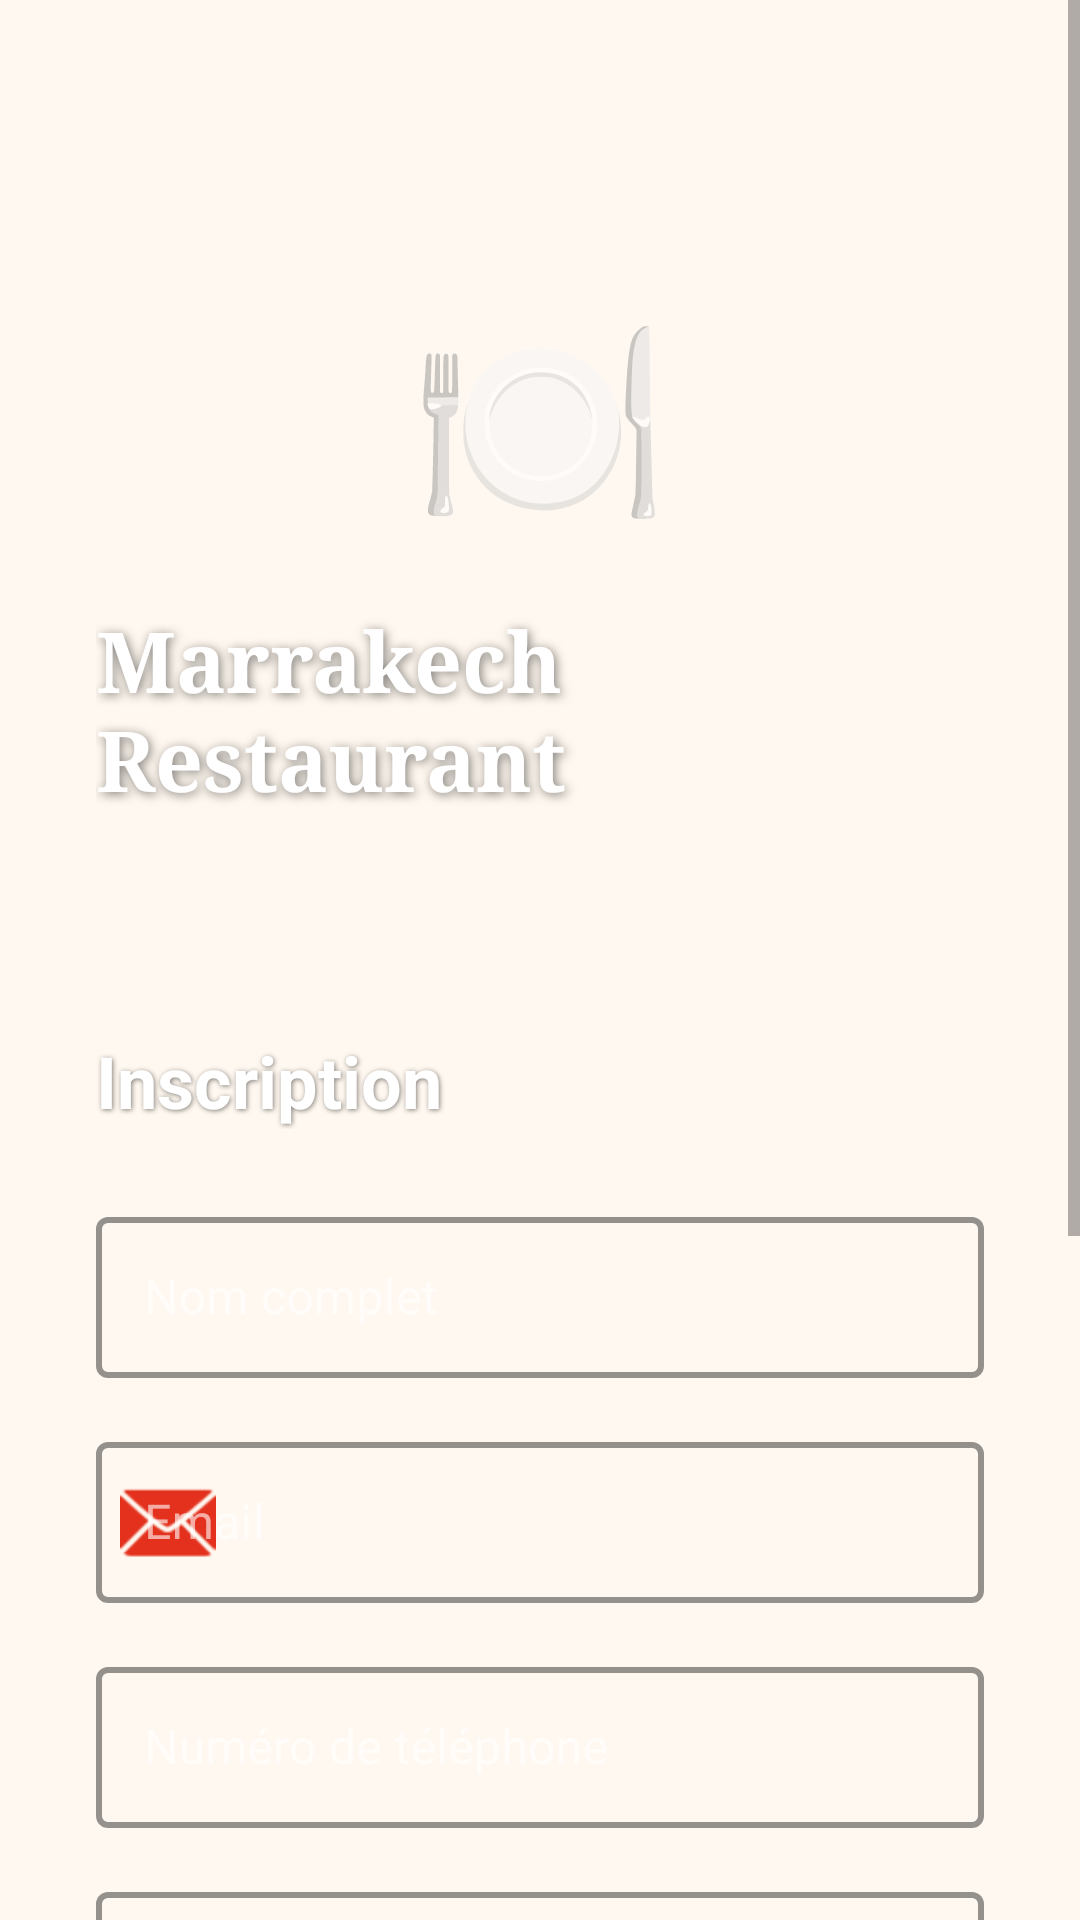

Here is an Android app screen rendered from its layout file. Give the layout XML and the strings, colors and styles it references.
<!-- AndroidManifest.xml: application theme AppTheme -->
<!-- res/layout/activity_register.xml -->
<?xml version="1.0" encoding="utf-8"?>
<ScrollView xmlns:android="http://schemas.android.com/apk/res/android"
    xmlns:app="http://schemas.android.com/apk/res-auto"
    android:layout_width="match_parent"
    android:layout_height="match_parent"
    android:background="@drawable/bg_restaurant_overlay"
    android:fillViewport="true">

    <LinearLayout
        android:layout_width="match_parent"
        android:layout_height="wrap_content"
        android:orientation="vertical"
        android:gravity="center"
        android:padding="32dp">

        
        <LinearLayout
            android:layout_width="match_parent"
            android:layout_height="wrap_content"
            android:orientation="vertical"
            android:gravity="center"
            android:layout_marginTop="60dp"
            android:layout_marginBottom="48dp">

            <TextView
                android:layout_width="wrap_content"
                android:layout_height="wrap_content"
                android:text="🍽️"
                android:textSize="70dp"
                android:layout_marginBottom="16dp" />

            <TextView
                android:layout_width="wrap_content"
                android:layout_height="wrap_content"
                android:text="Marrakech Restaurant"
                android:textSize="28sp"
                android:textColor="#FFFFFF"
                android:textStyle="bold"
                android:fontFamily="serif"
                android:shadowColor="#80000000"
                android:shadowDx="2"
                android:shadowDy="2"
                android:shadowRadius="8"
                android:layout_marginBottom="24dp" />
        </LinearLayout>

        
        <TextView
            android:layout_width="match_parent"
            android:layout_height="wrap_content"
            android:text="Inscription"
            android:textSize="24sp"
            android:textColor="#FFFFFF"
            android:textStyle="bold"
            android:gravity="start"
            android:layout_marginBottom="24dp"
            android:shadowColor="#80000000"
            android:shadowDx="1"
            android:shadowDy="1"
            android:shadowRadius="4" />

        
        <LinearLayout
            android:layout_width="match_parent"
            android:layout_height="wrap_content"
            android:orientation="vertical">

            
            <com.google.android.material.textfield.TextInputLayout
                style="@style/RedOutlinedTextInput"
                android:layout_width="match_parent"
                android:layout_height="wrap_content"
                android:hint="Nom complet"
                app:boxBackgroundMode="outline"
                android:layout_marginBottom="16dp">

                <com.google.android.material.textfield.TextInputEditText
                    android:id="@+id/etFullName"
                    android:layout_width="match_parent"
                    android:layout_height="wrap_content"
                    android:inputType="textPersonName"
                    android:textColor="@color/text_white"
                    android:textSize="16sp"
                    android:padding="16dp" />
            </com.google.android.material.textfield.TextInputLayout>

            
            <com.google.android.material.textfield.TextInputLayout
                style="@style/RedOutlinedTextInput"
                android:layout_width="match_parent"
                android:layout_height="wrap_content"
                android:hint="Email"
                app:boxBackgroundMode="outline"
                app:startIconDrawable="@android:drawable/ic_dialog_email"
                app:startIconTint="@color/primary_red"
                android:layout_marginBottom="16dp">

                <com.google.android.material.textfield.TextInputEditText
                    android:id="@+id/etEmail"
                    android:layout_width="match_parent"
                    android:layout_height="wrap_content"
                    android:inputType="textEmailAddress"
                    android:textColor="@color/text_white"
                    android:textSize="16sp"
                    android:padding="16dp" />
            </com.google.android.material.textfield.TextInputLayout>

            
            <com.google.android.material.textfield.TextInputLayout
                style="@style/RedOutlinedTextInput"
                android:layout_width="match_parent"
                android:layout_height="wrap_content"
                android:hint="Numéro de téléphone"
                app:boxBackgroundMode="outline"
                android:layout_marginBottom="16dp">

                <com.google.android.material.textfield.TextInputEditText
                    android:id="@+id/etPhone"
                    android:layout_width="match_parent"
                    android:layout_height="wrap_content"
                    android:inputType="phone"
                    android:textColor="@color/text_white"
                    android:textSize="16sp"
                    android:padding="16dp" />
            </com.google.android.material.textfield.TextInputLayout>

            
            <com.google.android.material.textfield.TextInputLayout
                style="@style/RedOutlinedTextInput"
                android:layout_width="match_parent"
                android:layout_height="wrap_content"
                android:hint="Mot de passe"
                app:boxBackgroundMode="outline"
                app:endIconMode="password_toggle"
                app:endIconTint="@color/primary_red"
                android:layout_marginBottom="16dp">

                <com.google.android.material.textfield.TextInputEditText
                    android:id="@+id/etPassword"
                    android:layout_width="match_parent"
                    android:layout_height="wrap_content"
                    android:inputType="textPassword"
                    android:textColor="@color/text_white"
                    android:textSize="16sp"
                    android:padding="16dp" />
            </com.google.android.material.textfield.TextInputLayout>

            
            <com.google.android.material.textfield.TextInputLayout
                style="@style/RedOutlinedTextInput"
                android:layout_width="match_parent"
                android:layout_height="wrap_content"
                android:hint="Confirmer le mot de passe"
                app:boxBackgroundMode="outline"
                app:endIconMode="password_toggle"
                app:endIconTint="@color/primary_red"
                android:layout_marginBottom="24dp">

                <com.google.android.material.textfield.TextInputEditText
                    android:id="@+id/etConfirmPassword"
                    android:layout_width="match_parent"
                    android:layout_height="wrap_content"
                    android:inputType="textPassword"
                    android:textColor="@color/text_white"
                    android:textSize="16sp"
                    android:padding="16dp" />
            </com.google.android.material.textfield.TextInputLayout>
            
            <CheckBox
                android:id="@+id/checkBoxAdmin"
                android:layout_width="wrap_content"
                android:layout_height="wrap_content"
                android:text="Je suis un admin"
                android:textColor="#FFFFFF"
                android:layout_marginBottom="24dp"/>

            
            <com.google.android.material.button.MaterialButton
                android:id="@+id/btnRegister"
                android:layout_width="match_parent"
                android:layout_height="56dp"
                android:text="S'inscrire"
                android:textColor="#FFFFFF"
                android:textSize="16sp"
                android:textStyle="bold"
                android:backgroundTint="@color/primary_red"
                android:textAllCaps="false"
                app:cornerRadius="28dp"
                android:layout_marginBottom="24dp" />

            
            <LinearLayout
                android:layout_width="match_parent"
                android:layout_height="wrap_content"
                android:orientation="horizontal"
                android:gravity="center">

                <TextView
                    android:layout_width="wrap_content"
                    android:layout_height="wrap_content"
                    android:text="Déjà un compte ? "
                    android:textColor="#FFFFFF"
                    android:textSize="14sp" />

                <TextView
                    android:id="@+id/tvLogin"
                    android:layout_width="wrap_content"
                    android:layout_height="wrap_content"
                    android:text="Se connecter"
                    android:textColor="@color/primary_red"
                    android:textSize="14sp"
                    android:textStyle="bold"
                    android:clickable="true"
                    android:focusable="true"
                    android:padding="4dp" />
            </LinearLayout>

        </LinearLayout>

        
        <ProgressBar
            android:id="@+id/progressBar"
            android:layout_width="40dp"
            android:layout_height="40dp"
            android:layout_marginTop="16dp"
            android:visibility="gone"
            android:indeterminateTint="@color/primary_red" />

    </LinearLayout>

</ScrollView>
<!-- resources referenced by this layout -->
<resources>
  <color name="primary_red">#E3311D</color>
  <color name="text_white">#FFFFFF</color>
  <!-- drawable bg_restaurant_overlay (drawable) -->
  <?xml version="1.0" encoding="utf-8"?>
  <layer-list xmlns:android="http://schemas.android.com/apk/res/android">
  
      
      <item>
          <bitmap
              android:src="@drawable/bg"
              android:gravity="fill" />
      </item>
  
      
      <item>
          <shape android:shape="rectangle">
              <solid android:color="#80000000" />
              
              
          </shape>
      </item>
  
  </layer-list>
  <style name="RedOutlinedTextInput" parent="Widget.MaterialComponents.TextInputLayout.OutlinedBox">
  
          
          <item name="boxBackgroundMode">outline</item>
  
          
          <item name="boxStrokeColor">@color/primary_red</item>
          <item name="boxStrokeWidth">2dp</item>
          <item name="boxStrokeWidthFocused">2dp</item>
  
          
          <item name="hintTextColor">@color/text_white</item>
      </style>
  <style name="AppTheme" parent="Theme.MaterialComponents.Light.NoActionBar">
          <item name="colorPrimary">@color/primary_red</item>
          <item name="colorPrimaryDark">@color/primary_red_dark</item>
          <item name="colorAccent">@color/accent_yellow</item>
          <item name="android:statusBarColor">@color/primary_red_dark</item>
          <item name="android:windowBackground">@color/background_light</item>
          <item name="colorOnSurface">@color/text_white</item>
  
      </style>
  <color name="primary_red_dark">#C1270F</color>
  <color name="accent_yellow">#FFBA08</color>
  <color name="background_light">#FFF8F0</color>
</resources>
